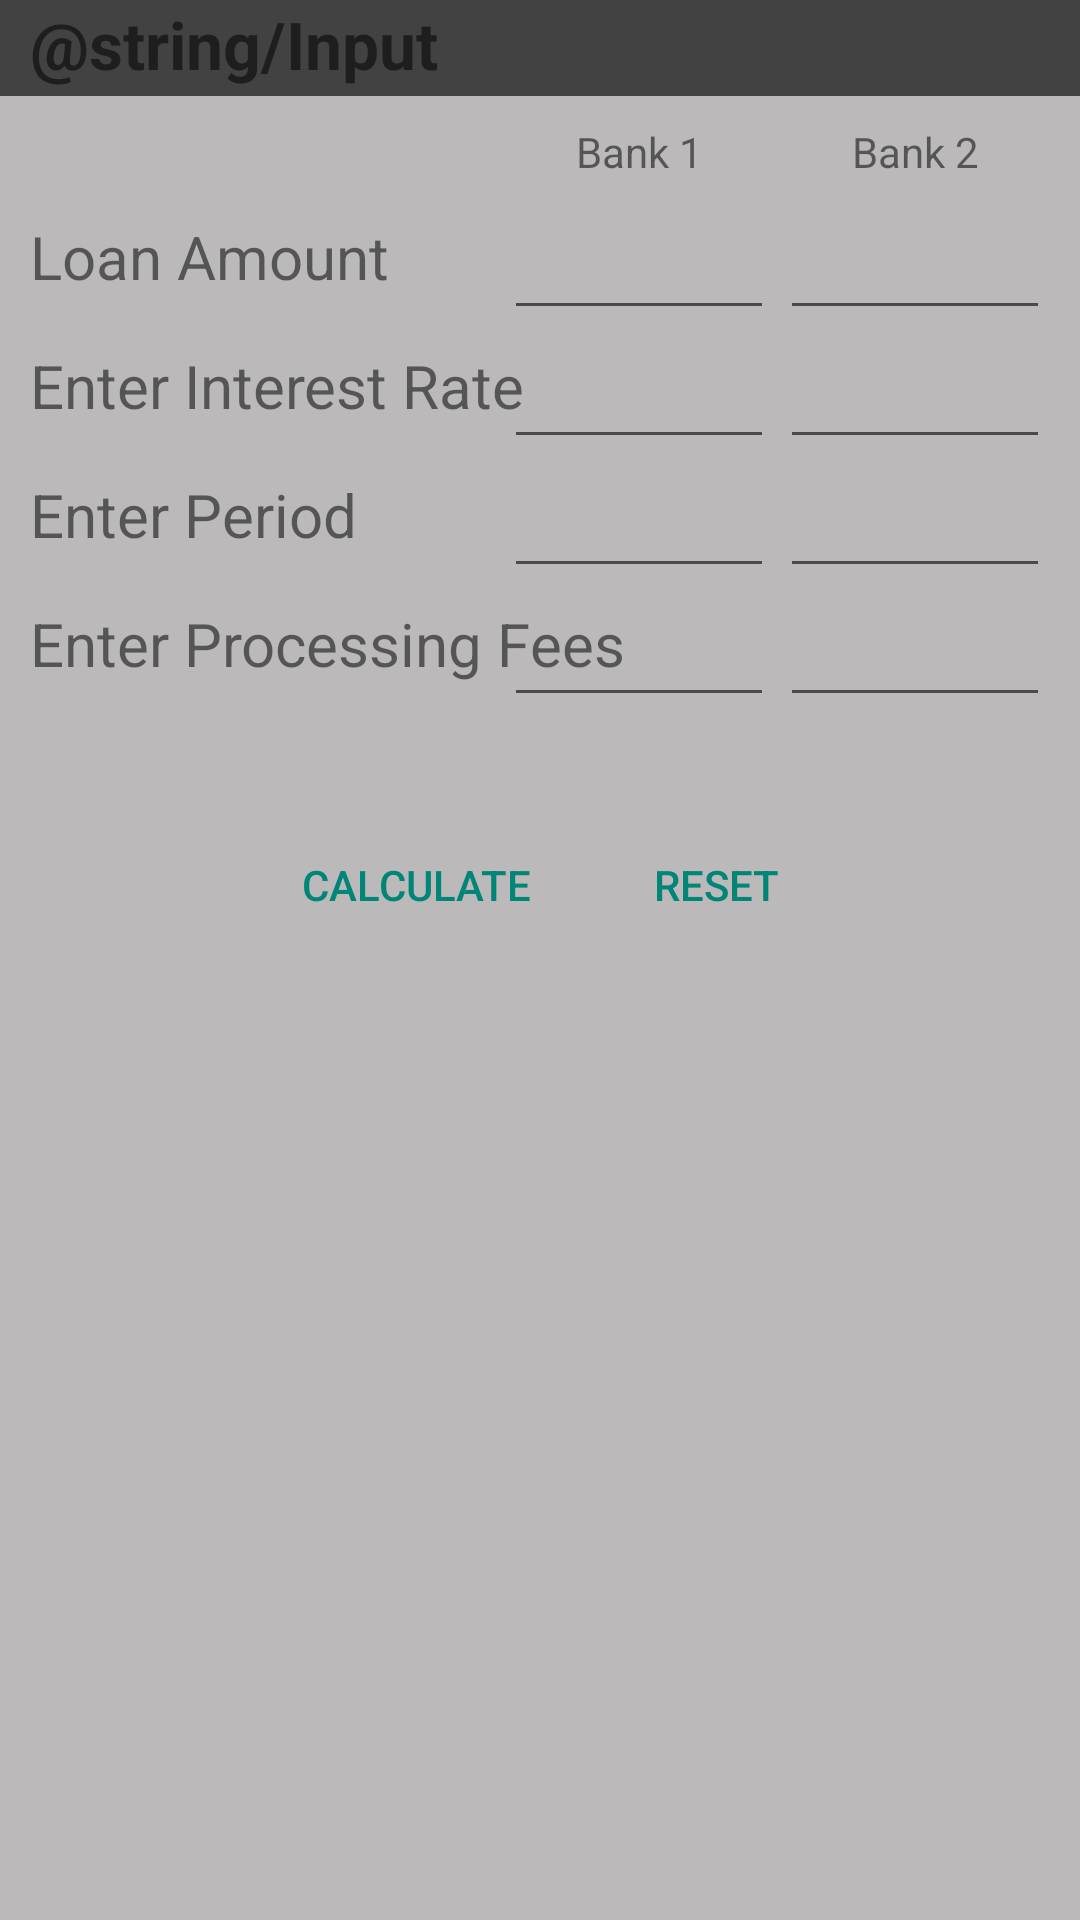

The Android layout XML behind this screen, and the referenced resources:
<!-- AndroidManifest.xml: application theme Theme.AppCompat.Light.NoActionBar -->
<!-- res/layout/compare.xml -->
<?xml version="1.0" encoding="utf-8"?>
<ScrollView
    xmlns:android="http://schemas.android.com/apk/res/android"
    xmlns:app="http://schemas.android.com/apk/res-auto"
    xmlns:tools="http://schemas.android.com/tools"
    android:layout_width="match_parent"
    android:layout_height="match_parent"
    android:background="@color/colorAccent">

    <androidx.constraintlayout.widget.ConstraintLayout
        android:layout_width="match_parent"
        android:layout_height="match_parent"
        android:orientation="vertical">

        <TextView
            android:id="@+id/input"
            android:layout_width="match_parent"
            android:layout_height="32dp"
            android:background="@color/cardview_dark_background"
            android:gravity="start"
            android:paddingLeft="10dp"
            android:paddingRight="10dp"
            android:text="@string/Input"
            android:textSize="22sp"
            android:textStyle="normal|bold"
            app:layout_constraintStart_toStartOf="parent"
            app:layout_constraintTop_toTopOf="parent" />

        <TextView
            android:id="@+id/bank1"
            android:layout_width="90dp"
            android:layout_height="23dp"
            android:layout_marginTop="7dp"
            android:layout_marginEnd="2dp"
            android:layout_marginRight="2dp"
            android:text="@string/bank1"
            android:gravity="center"
            app:layout_constraintEnd_toStartOf="@+id/bank2"
            app:layout_constraintTop_toBottomOf="@+id/input"
            tools:layout_editor_absoluteX="220dp"
            tools:layout_editor_absoluteY="40dp" />

        <TextView
            android:id="@+id/bank2"
            android:layout_width="90dp"
            android:layout_height="23dp"
            android:layout_marginTop="7dp"
            android:layout_marginEnd="10dp"
            android:layout_marginRight="10dp"
            android:gravity="center"
            android:text="@string/bank2"
            app:layout_constraintEnd_toEndOf="parent"
            app:layout_constraintTop_toBottomOf="@+id/input" />

        <EditText
            android:id="@+id/compare_amount_input1"
            android:layout_width="90dp"
            android:layout_height="38dp"
            android:layout_marginTop="40dp"
            android:layout_marginEnd="2dp"
            android:layout_marginRight="2dp"
            android:inputType="number"
            android:paddingLeft="10dp"
            android:paddingRight="10dp"
            app:layout_constraintEnd_toStartOf="@+id/compare_amount_input2"
            app:layout_constraintTop_toBottomOf="@+id/input" />

        <EditText
            android:id="@+id/compare_amount_input2"
            android:layout_width="90dp"
            android:layout_height="38dp"
            android:layout_marginTop="40dp"
            android:layout_marginEnd="10dp"
            android:layout_marginRight="10dp"
            android:inputType="number"
            android:paddingLeft="10dp"
            android:paddingRight="10dp"
            app:layout_constraintEnd_toEndOf="parent"
            app:layout_constraintTop_toBottomOf="@+id/input" />

        <TextView
            android:id="@+id/amount"
            android:layout_width="wrap_content"
            android:layout_height="38dp"
            android:layout_marginTop="40dp"
            android:paddingLeft="10dp"
            android:paddingRight="10dp"
            android:text="@string/amount"
            android:textSize="20sp"
            app:layout_constraintStart_toStartOf="parent"
            app:layout_constraintTop_toBottomOf="@+id/input" />

        <EditText
            android:id="@+id/compare_interest_input1"
            android:layout_width="90dp"
            android:layout_height="38dp"
            android:layout_marginTop="5dp"
            android:layout_marginEnd="2dp"
            android:layout_marginRight="2dp"
            android:inputType="number"
            android:paddingLeft="10dp"
            android:paddingRight="10dp"
            app:layout_constraintEnd_toStartOf="@+id/compare_interest_input2"
            app:layout_constraintTop_toBottomOf="@+id/compare_amount_input1" />

        <EditText
            android:id="@+id/compare_interest_input2"
            android:layout_width="90dp"
            android:layout_height="38dp"
            android:layout_marginTop="5dp"
            android:layout_marginEnd="10dp"
            android:layout_marginRight="10dp"
            android:inputType="number"
            android:paddingLeft="10dp"
            android:paddingRight="10dp"
            app:layout_constraintEnd_toEndOf="parent"
            app:layout_constraintTop_toBottomOf="@+id/compare_amount_input2" />

        <TextView
            android:id="@+id/interest"
            android:layout_width="wrap_content"
            android:layout_height="38dp"
            android:layout_marginTop="5dp"
            android:paddingLeft="10dp"
            android:paddingRight="10dp"
            android:text="@string/interest"
            android:textSize="20sp"
            app:layout_constraintStart_toStartOf="parent"
            app:layout_constraintTop_toBottomOf="@+id/amount" />

        <EditText
            android:id="@+id/compare_period_input1"
            android:layout_width="90dp"
            android:layout_height="38dp"
            android:layout_marginTop="5dp"
            android:layout_marginEnd="2dp"
            android:layout_marginRight="2dp"
            android:inputType="number"
            android:paddingLeft="10dp"
            android:paddingRight="10dp"
            app:layout_constraintEnd_toStartOf="@+id/compare_period_input2"
            app:layout_constraintTop_toBottomOf="@+id/compare_interest_input1" />

        <EditText
            android:id="@+id/compare_period_input2"
            android:layout_width="90dp"
            android:layout_height="38dp"
            android:layout_marginTop="5dp"
            android:layout_marginEnd="10dp"
            android:layout_marginRight="10dp"
            android:inputType="number"
            android:paddingLeft="10dp"
            android:paddingRight="10dp"
            app:layout_constraintEnd_toEndOf="parent"
            app:layout_constraintTop_toBottomOf="@+id/compare_interest_input2" />

        <TextView
            android:id="@+id/period"
            android:layout_width="wrap_content"
            android:layout_height="38dp"
            android:layout_marginTop="5dp"
            android:paddingLeft="10dp"
            android:paddingRight="10dp"
            android:text="@string/period"
            android:textSize="20sp"
            app:layout_constraintStart_toStartOf="parent"
            app:layout_constraintTop_toBottomOf="@+id/interest" />

        <EditText
            android:id="@+id/compare_processing_fees_input1"
            android:layout_width="90dp"
            android:layout_height="38dp"
            android:layout_marginTop="5dp"
            android:layout_marginEnd="2dp"
            android:layout_marginRight="2dp"
            android:inputType="number"
            android:paddingLeft="10dp"
            android:paddingRight="10dp"
            app:layout_constraintEnd_toStartOf="@+id/compare_processing_fees_input2"
            app:layout_constraintTop_toBottomOf="@+id/compare_period_input1" />

        <EditText
            android:id="@+id/compare_processing_fees_input2"
            android:layout_width="90dp"
            android:layout_height="38dp"
            android:layout_marginTop="5dp"
            android:layout_marginEnd="10dp"
            android:layout_marginRight="10dp"
            android:inputType="number"
            android:paddingLeft="10dp"
            android:paddingRight="10dp"
            app:layout_constraintEnd_toEndOf="parent"
            app:layout_constraintTop_toBottomOf="@+id/compare_period_input2" />

        <TextView
            android:id="@+id/processing_fees"
            android:layout_width="wrap_content"
            android:layout_height="38dp"
            android:layout_marginTop="5dp"
            android:paddingLeft="10dp"
            android:paddingRight="10dp"
            android:text="@string/processing_fees"
            android:textSize="20sp"
            app:layout_constraintStart_toStartOf="parent"
            app:layout_constraintTop_toBottomOf="@+id/period" />

        <LinearLayout
            android:id="@+id/linearLayout"
            style="?attr/buttonBarStyle"
            android:layout_width="200dp"
            android:layout_height="72dp"
            android:layout_marginStart="4dp"
            android:layout_marginLeft="4dp"
            android:layout_marginTop="20dp"
            android:layout_marginEnd="4dp"
            android:layout_marginRight="4dp"
            android:orientation="horizontal"
            app:layout_constraintEnd_toEndOf="parent"
            app:layout_constraintStart_toStartOf="parent"
            app:layout_constraintTop_toBottomOf="@+id/processing_fees">

            <Button
                android:id="@+id/calculate"
                style="?attr/buttonBarButtonStyle"
                android:layout_width="wrap_content"
                android:layout_height="match_parent"
                android:layout_weight="1"
                android:text="@string/calculate" />

            <Button
                android:id="@+id/reset"
                style="?attr/buttonBarButtonStyle"
                android:layout_width="wrap_content"
                android:layout_height="72dp"
                android:layout_weight="1"
                android:text="@string/reset" />
        </LinearLayout>


    </androidx.constraintlayout.widget.ConstraintLayout>
</ScrollView>
<!-- resources referenced by this layout -->
<resources>
  <color name="colorAccent">#BBB9BA</color>
  <string name="amount">Loan Amount</string>
  <string name="bank1">Bank 1</string>
  <string name="bank2">Bank 2</string>
  <string name="calculate">Calculate</string>
  <string name="interest">Enter Interest Rate</string>
  <string name="period">Enter Period</string>
  <string name="processing_fees">Enter Processing Fees</string>
  <string name="reset">Reset</string>
</resources>
